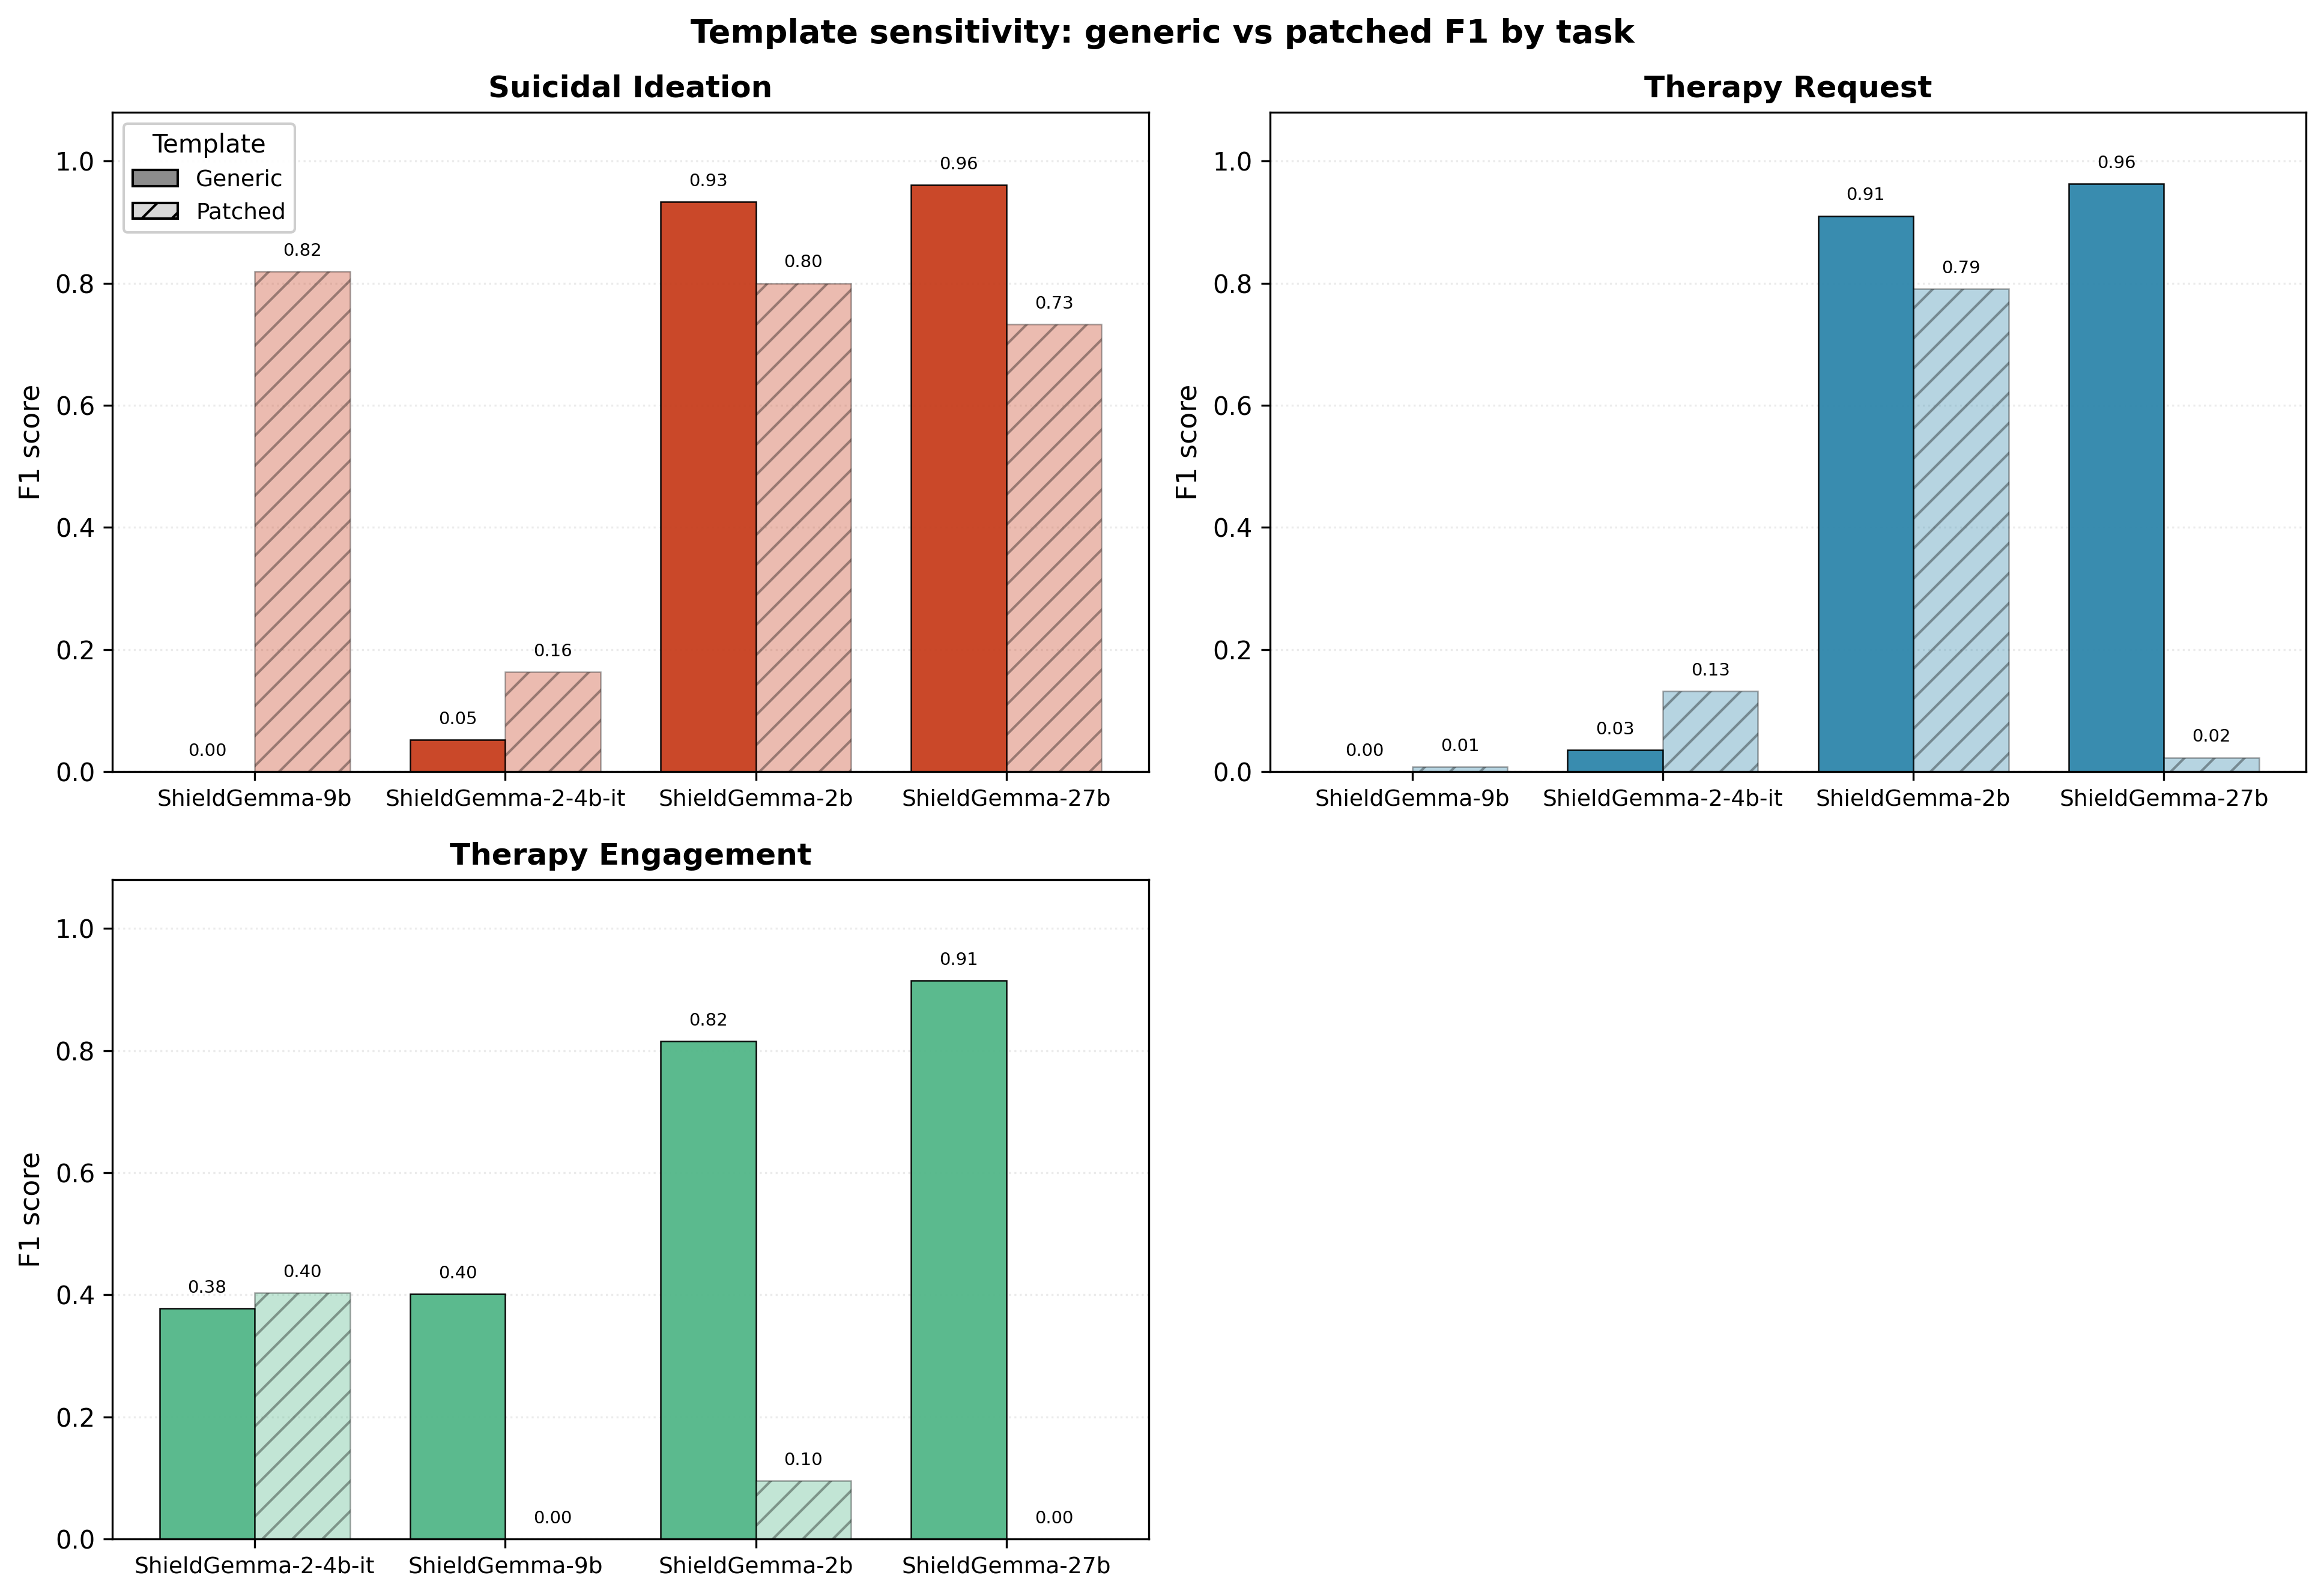

The file beside this chart, header and first rows:
task, model_size, generic, patched
SI, 9b, 0.0, 0.8189
SI, 4b-it, 0.05208, 0.1627
SI, 2b, 0.9333, 0.8
SI, 27b, 0.961, 0.7324
TR, 9b, 0.0, 0.007663
TR, 4b-it, 0.03478, 0.1315
TR, 2b, 0.9101, 0.7906
TR, 27b, 0.9625, 0.02281
TE, 4b-it, 0.3776, 0.403
TE, 9b, 0.401, 0.0
TE, 2b, 0.8153, 0.09524
TE, 27b, 0.9147, 0.0
